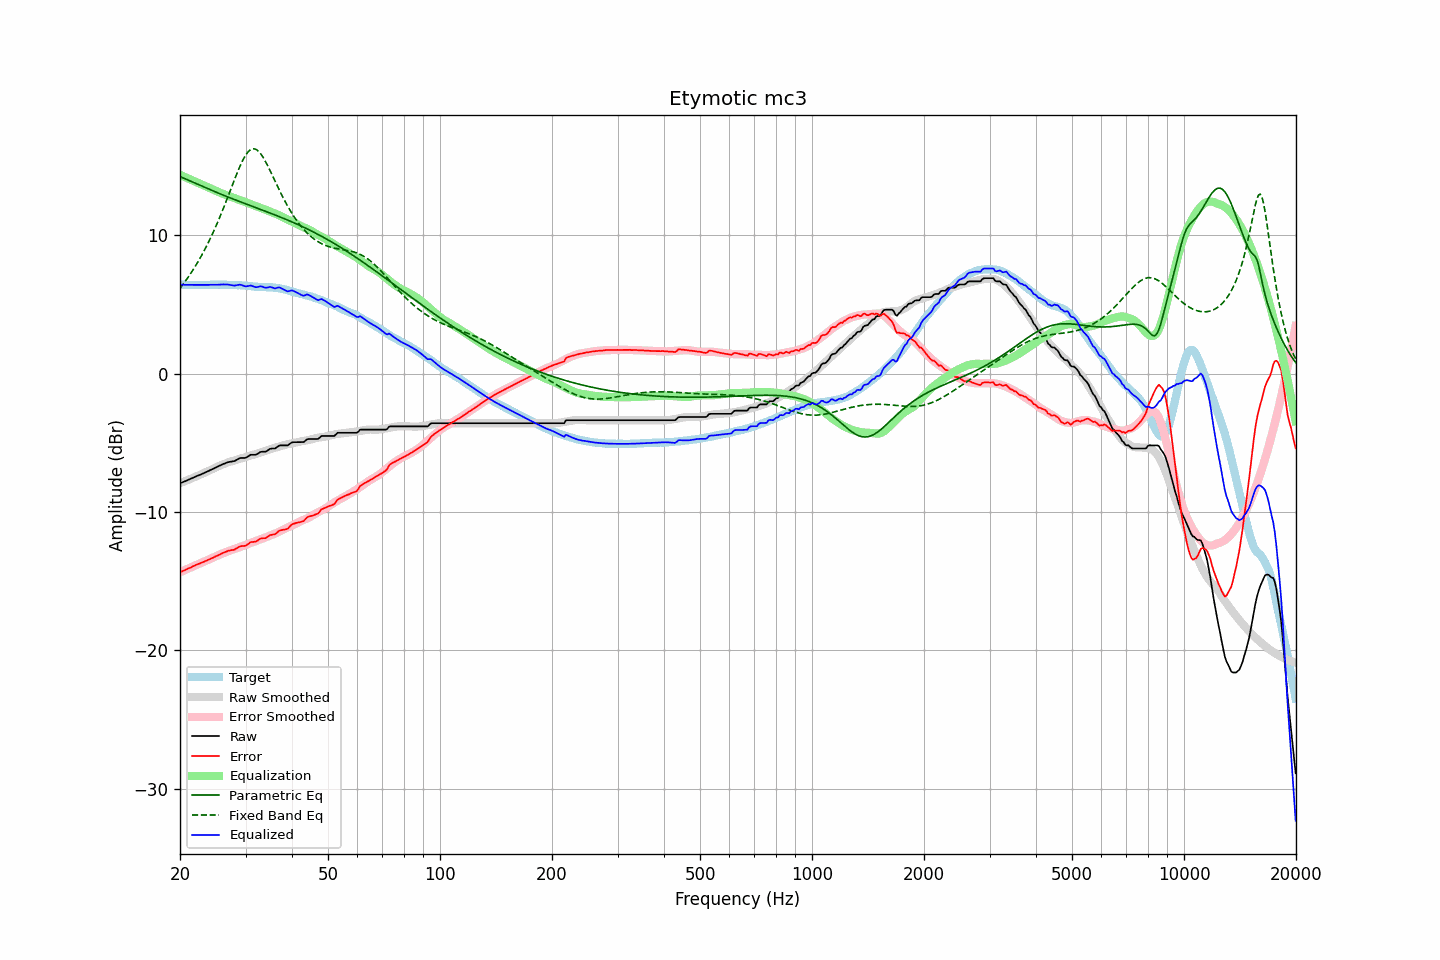

Source data for this figure (header and first rows):
frequency, raw, error, smoothed, error_smoothed, equalization, parametric_eq, fixed_band_eq, equalized_raw, equalized_smoothed, target
20.00, -7.92, -14.36, -7.92, -14.36, 14.36, 14.23, 6.16, 6.44, 6.43, 6.44
20.20, -7.88, -14.30, -7.88, -14.30, 14.30, 14.18, 6.31, 6.42, 6.43, 6.43
20.40, -7.83, -14.25, -7.83, -14.25, 14.25, 14.13, 6.46, 6.42, 6.42, 6.42
20.61, -7.79, -14.21, -7.78, -14.20, 14.20, 14.08, 6.62, 6.41, 6.42, 6.42
20.81, -7.74, -14.14, -7.73, -14.15, 14.15, 14.03, 6.78, 6.41, 6.41, 6.40
21.02, -7.69, -14.09, -7.69, -14.10, 14.10, 13.98, 6.95, 6.41, 6.41, 6.40
21.23, -7.64, -14.04, -7.64, -14.04, 14.04, 13.93, 7.12, 6.40, 6.41, 6.40
21.44, -7.59, -14.00, -7.59, -13.99, 13.99, 13.88, 7.29, 6.40, 6.40, 6.41
21.66, -7.53, -13.93, -7.54, -13.94, 13.94, 13.82, 7.47, 6.41, 6.40, 6.40
21.87, -7.48, -13.89, -7.49, -13.89, 13.89, 13.77, 7.65, 6.41, 6.40, 6.41
22.09, -7.43, -13.83, -7.44, -13.84, 13.84, 13.72, 7.84, 6.41, 6.40, 6.40
22.31, -7.38, -13.78, -7.39, -13.79, 13.79, 13.67, 8.04, 6.41, 6.40, 6.41
22.54, -7.34, -13.74, -7.34, -13.74, 13.74, 13.62, 8.24, 6.40, 6.40, 6.40
22.76, -7.29, -13.69, -7.29, -13.69, 13.69, 13.57, 8.44, 6.40, 6.40, 6.40
22.99, -7.24, -13.64, -7.23, -13.64, 13.64, 13.52, 8.65, 6.40, 6.40, 6.40
23.22, -7.19, -13.59, -7.18, -13.59, 13.59, 13.47, 8.87, 6.40, 6.41, 6.40
23.45, -7.13, -13.54, -7.13, -13.54, 13.54, 13.42, 9.09, 6.41, 6.41, 6.41
23.69, -7.08, -13.49, -7.08, -13.49, 13.49, 13.37, 9.32, 6.41, 6.41, 6.41
23.92, -7.03, -13.44, -7.02, -13.43, 13.43, 13.32, 9.55, 6.41, 6.41, 6.41
24.16, -6.97, -13.38, -6.97, -13.38, 13.38, 13.27, 9.80, 6.41, 6.42, 6.42
24.40, -6.92, -13.34, -6.91, -13.33, 13.33, 13.22, 10.04, 6.41, 6.42, 6.42
24.65, -6.86, -13.28, -6.85, -13.27, 13.27, 13.17, 10.29, 6.41, 6.42, 6.42
24.89, -6.80, -13.22, -6.80, -13.22, 13.22, 13.12, 10.55, 6.42, 6.42, 6.42
25.14, -6.75, -13.17, -6.74, -13.16, 13.16, 13.08, 10.82, 6.41, 6.42, 6.42
25.39, -6.69, -13.12, -6.69, -13.11, 13.11, 13.03, 11.09, 6.42, 6.42, 6.43
25.65, -6.64, -13.07, -6.64, -13.06, 13.06, 12.98, 11.37, 6.42, 6.42, 6.43
25.91, -6.58, -12.99, -6.60, -13.02, 13.02, 12.93, 11.65, 6.44, 6.42, 6.41
26.16, -6.53, -12.95, -6.55, -12.97, 12.97, 12.89, 11.94, 6.44, 6.42, 6.42
26.43, -6.49, -12.91, -6.50, -12.92, 12.92, 12.84, 12.23, 6.43, 6.42, 6.42
26.69, -6.44, -12.86, -6.46, -12.87, 12.87, 12.79, 12.53, 6.43, 6.42, 6.42
26.96, -6.40, -12.81, -6.42, -12.83, 12.83, 12.75, 12.83, 6.43, 6.41, 6.41
27.23, -6.38, -12.78, -6.38, -12.79, 12.79, 12.70, 13.14, 6.41, 6.41, 6.40
27.50, -6.36, -12.76, -6.34, -12.75, 12.75, 12.66, 13.44, 6.39, 6.41, 6.40
27.77, -6.34, -12.75, -6.31, -12.71, 12.71, 12.61, 13.74, 6.37, 6.40, 6.41
28.05, -6.32, -12.71, -6.27, -12.67, 12.67, 12.57, 14.04, 6.35, 6.40, 6.40
28.33, -6.25, -12.64, -6.24, -12.63, 12.63, 12.52, 14.34, 6.38, 6.39, 6.39
28.62, -6.19, -12.57, -6.20, -12.59, 12.59, 12.48, 14.62, 6.40, 6.39, 6.38
28.90, -6.12, -12.51, -6.17, -12.55, 12.55, 12.43, 14.90, 6.43, 6.38, 6.39
29.19, -6.10, -12.47, -6.13, -12.50, 12.50, 12.39, 15.16, 6.41, 6.37, 6.37
29.48, -6.10, -12.46, -6.10, -12.47, 12.47, 12.34, 15.40, 6.37, 6.36, 6.36
29.78, -6.10, -12.46, -6.07, -12.42, 12.42, 12.30, 15.62, 6.32, 6.35, 6.36
30.08, -6.08, -12.43, -6.03, -12.38, 12.38, 12.26, 15.81, 6.30, 6.34, 6.35
30.38, -6.01, -12.34, -5.99, -12.33, 12.33, 12.21, 15.97, 6.32, 6.33, 6.33
30.68, -5.94, -12.27, -5.95, -12.28, 12.28, 12.17, 16.09, 6.34, 6.32, 6.33
30.99, -5.87, -12.18, -5.92, -12.23, 12.23, 12.13, 16.18, 6.36, 6.31, 6.31
31.30, -5.87, -12.17, -5.89, -12.19, 12.19, 12.08, 16.23, 6.32, 6.30, 6.30
31.61, -5.87, -12.16, -5.86, -12.15, 12.15, 12.04, 16.24, 6.28, 6.29, 6.29
31.93, -5.87, -12.14, -5.83, -12.11, 12.11, 12.00, 16.21, 6.24, 6.28, 6.27
32.24, -5.82, -12.09, -5.79, -12.06, 12.06, 11.95, 16.14, 6.24, 6.28, 6.27
32.57, -5.74, -12.00, -5.75, -12.02, 12.02, 11.91, 16.04, 6.28, 6.27, 6.26
32.89, -5.67, -11.92, -5.71, -11.97, 11.97, 11.86, 15.91, 6.31, 6.26, 6.26
33.22, -5.65, -11.90, -5.68, -11.93, 11.93, 11.82, 15.75, 6.28, 6.26, 6.25
33.55, -5.65, -11.89, -5.64, -11.89, 11.89, 11.78, 15.56, 6.24, 6.25, 6.25
33.89, -5.65, -11.90, -5.60, -11.85, 11.85, 11.73, 15.36, 6.20, 6.25, 6.25
34.23, -5.60, -11.83, -5.56, -11.80, 11.80, 11.69, 15.14, 6.20, 6.24, 6.23
34.57, -5.52, -11.76, -5.52, -11.76, 11.76, 11.64, 14.91, 6.24, 6.23, 6.24
34.92, -5.44, -11.67, -5.47, -11.70, 11.70, 11.60, 14.67, 6.26, 6.23, 6.23
35.27, -5.42, -11.65, -5.43, -11.65, 11.65, 11.56, 14.43, 6.23, 6.22, 6.24
35.62, -5.42, -11.63, -5.40, -11.61, 11.61, 11.51, 14.18, 6.19, 6.21, 6.21
35.97, -5.42, -11.62, -5.37, -11.57, 11.57, 11.46, 13.93, 6.15, 6.20, 6.20
... 635 more rows
